Photos from the image-classification dataset "dataset" in the GitHub repository HuiLiu1209/desinv202-tdf-2026. Its 3 classes are: bottle, mouse, phone.

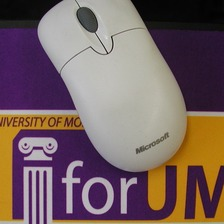
Label: mouse

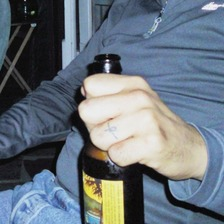
Label: bottle

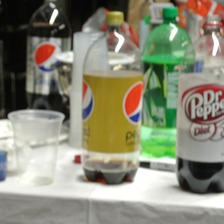
Label: bottle

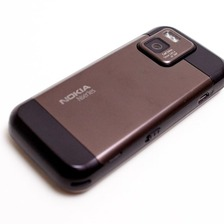
Label: phone

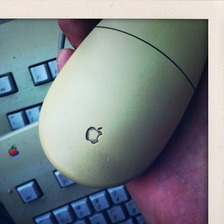
Label: mouse

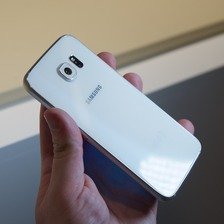
Label: phone
